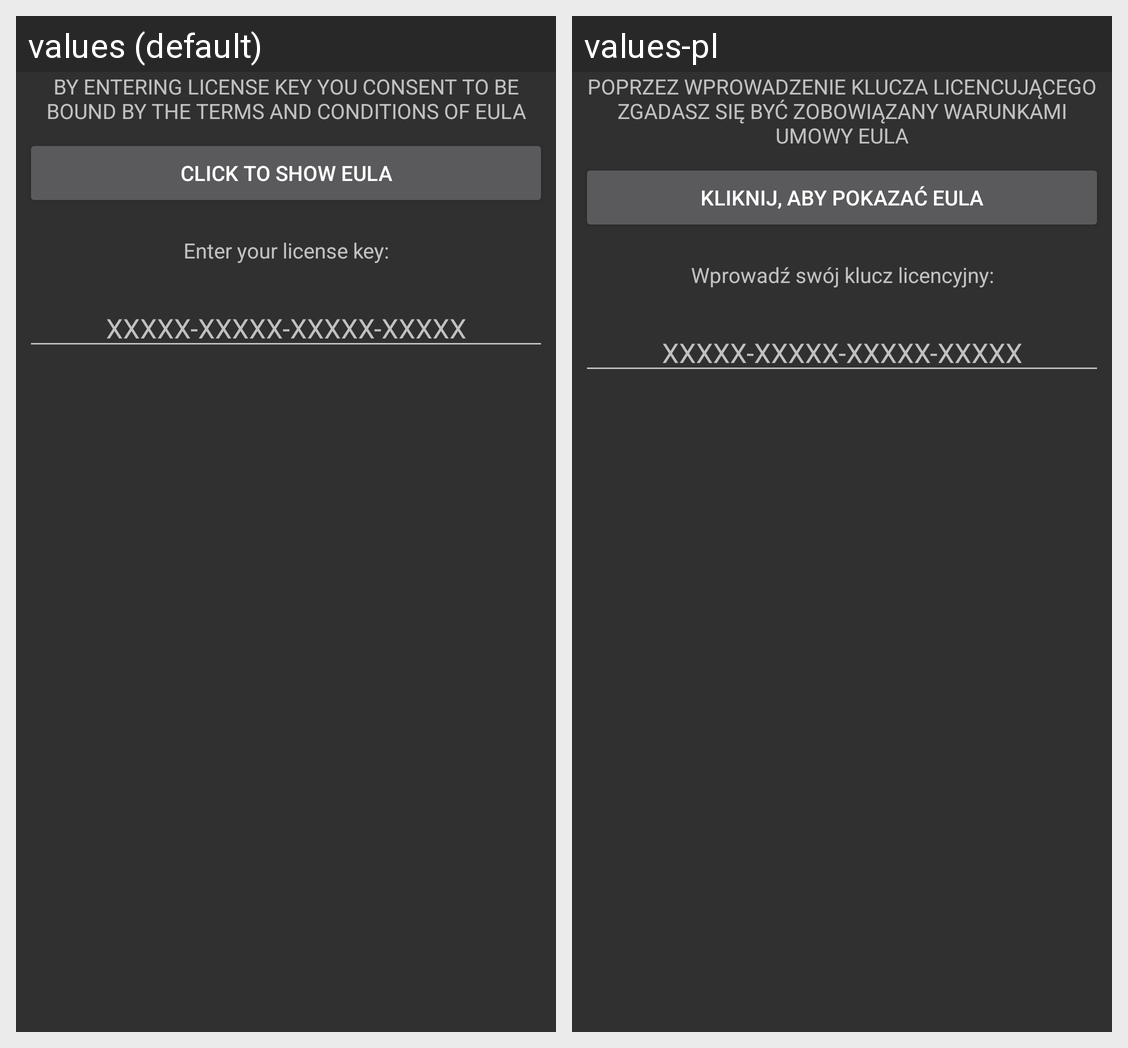

The Android screen above is rendered under two locales of the same app. Produce the string resources it draws, with the default and per-locale values.
Android screen res/layout/dialog_inputsecuritykey.xml rendered under 2 locales, left to right: values (default), values-pl. Device: Nexus 5 (rendered at 1080×1920; each locale shown at half size, 540×960, under a caption strip naming it); theme AppTheme.
Strings drawn on this screen, with the default value and each locale's value (text and hints the layout hard-codes, and strings that could not be matched under every locale, appear in the picture but are not listed):

dialog_eula_tip
  values: BY ENTERING LICENSE KEY YOU CONSENT TO BE BOUND BY THE TERMS AND CONDITIONS OF EULA
  values-pl: POPRZEZ WPROWADZENIE KLUCZA LICENCUJĄCEGO ZGADASZ SIĘ BYĆ ZOBOWIĄZANY WARUNKAMI UMOWY EULA

dialog_eula_open
  values: Click to show EULA
  values-pl: Kliknij, aby pokazać EULA

dialog_key_hint
  values: Enter your license key:
  values-pl: Wprowadź swój klucz licencyjny:

dialog_key_editboxHint
  values: XXXXX-XXXXX-XXXXX-XXXXX
  values-pl: XXXXX-XXXXX-XXXXX-XXXXX
